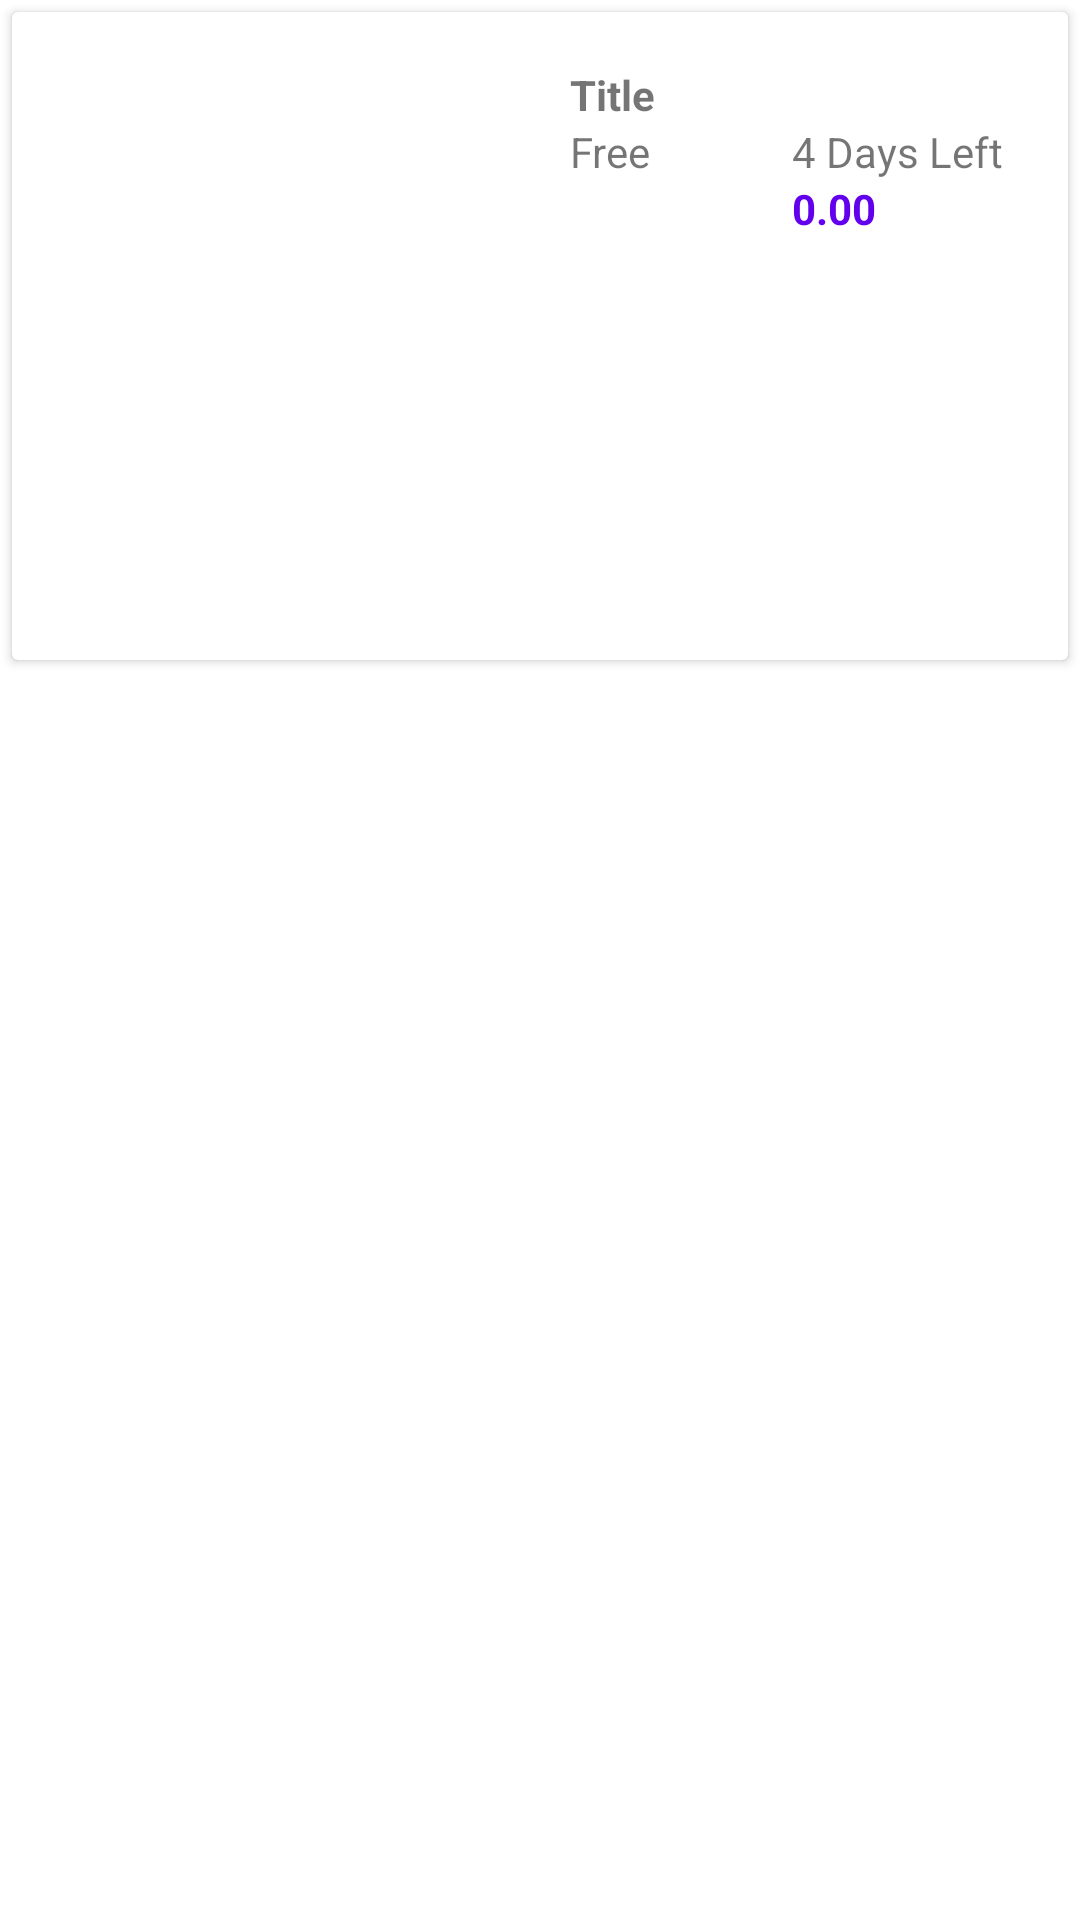

Write the Android layout XML for this screen, with the resource values it uses.
<!-- AndroidManifest.xml: application theme Theme.EBay_Search2 -->
<!-- res/layout/similar_product.xml -->
<?xml version="1.0" encoding="utf-8"?>
<LinearLayout
    android:layout_width="match_parent"
    android:layout_height="wrap_content"
    xmlns:android="http://schemas.android.com/apk/res/android"
    android:orientation="vertical">

    <androidx.cardview.widget.CardView xmlns:android="http://schemas.android.com/apk/res/android"
        android:layout_width="match_parent"
        android:layout_height="wrap_content"
        android:layout_margin="4dp">

        <LinearLayout
            android:layout_width="fill_parent"
            android:layout_height="wrap_content"
            android:weightSum="2"
            android:orientation="horizontal"
            android:padding="8dp">


            <ImageView
                android:id="@+id/productImage"
                android:layout_width="0dp"
                android:layout_weight="1"
                android:layout_height="200dp"
                android:scaleType="centerInside"
                android:layout_marginHorizontal="10dp"/>
            <LinearLayout
                android:layout_width="0dp"
                android:layout_height="wrap_content"
                android:layout_weight="1"
                android:orientation="vertical"
                android:layout_margin="10dp">
                <TextView
                    android:id="@+id/productTitle"
                    android:layout_width="match_parent"
                    android:layout_height="wrap_content"
                    android:maxLines="5"
                    android:gravity="start"
                    android:textStyle="bold"
                    android:text="Title"/>

                <LinearLayout
                    android:layout_width="fill_parent"
                    android:layout_height="wrap_content"
                    android:weightSum="2"
                    android:orientation="horizontal">

                    <TextView
                        android:id="@+id/productShipping"
                        android:layout_weight="1"
                        android:layout_width="0dp"
                        android:layout_height="wrap_content"
                        android:text="Free"/>

                    <LinearLayout
                        android:layout_width="0dp"
                        android:layout_height="wrap_content"
                        android:layout_weight="1"
                        android:orientation="vertical">
                        <TextView
                            android:id="@+id/productDaysLeft"
                            android:layout_width="match_parent"
                            android:layout_height="wrap_content"
                            android:text="4 Days Left" />
                        <TextView
                            android:id="@+id/productPrice"
                            android:layout_width="match_parent"
                            android:layout_height="wrap_content"
                            android:text="0.00"
                            android:textStyle="bold"
                            android:textColor="@color/purple_500"/>
                    </LinearLayout>
                </LinearLayout>
            </LinearLayout>
        </LinearLayout>
    </androidx.cardview.widget.CardView>
</LinearLayout>
<!-- resources referenced by this layout -->
<resources>
  <color name="purple_500">#FF6200EE</color>
  <style name="Theme.EBay_Search2" parent="Theme.MaterialComponents.DayNight.DarkActionBar">
          
          <item name="colorPrimary">@color/purple_500</item>
          <item name="colorPrimaryVariant">@color/purple_700</item>
          <item name="colorOnPrimary">@color/white</item>
          
          <item name="colorSecondary">@color/purple_200</item>
          <item name="colorSecondaryVariant">@color/purple_700</item>
          <item name="colorOnSecondary">@color/black</item>
          
          <item name="android:statusBarColor">?attr/colorPrimaryVariant</item>
          
      </style>
  <color name="purple_700">#FF3700B3</color>
  <color name="white">#FFFFFFFF</color>
  <color name="purple_200">#FFBB86FC</color>
  <color name="black">#FF000000</color>
</resources>
